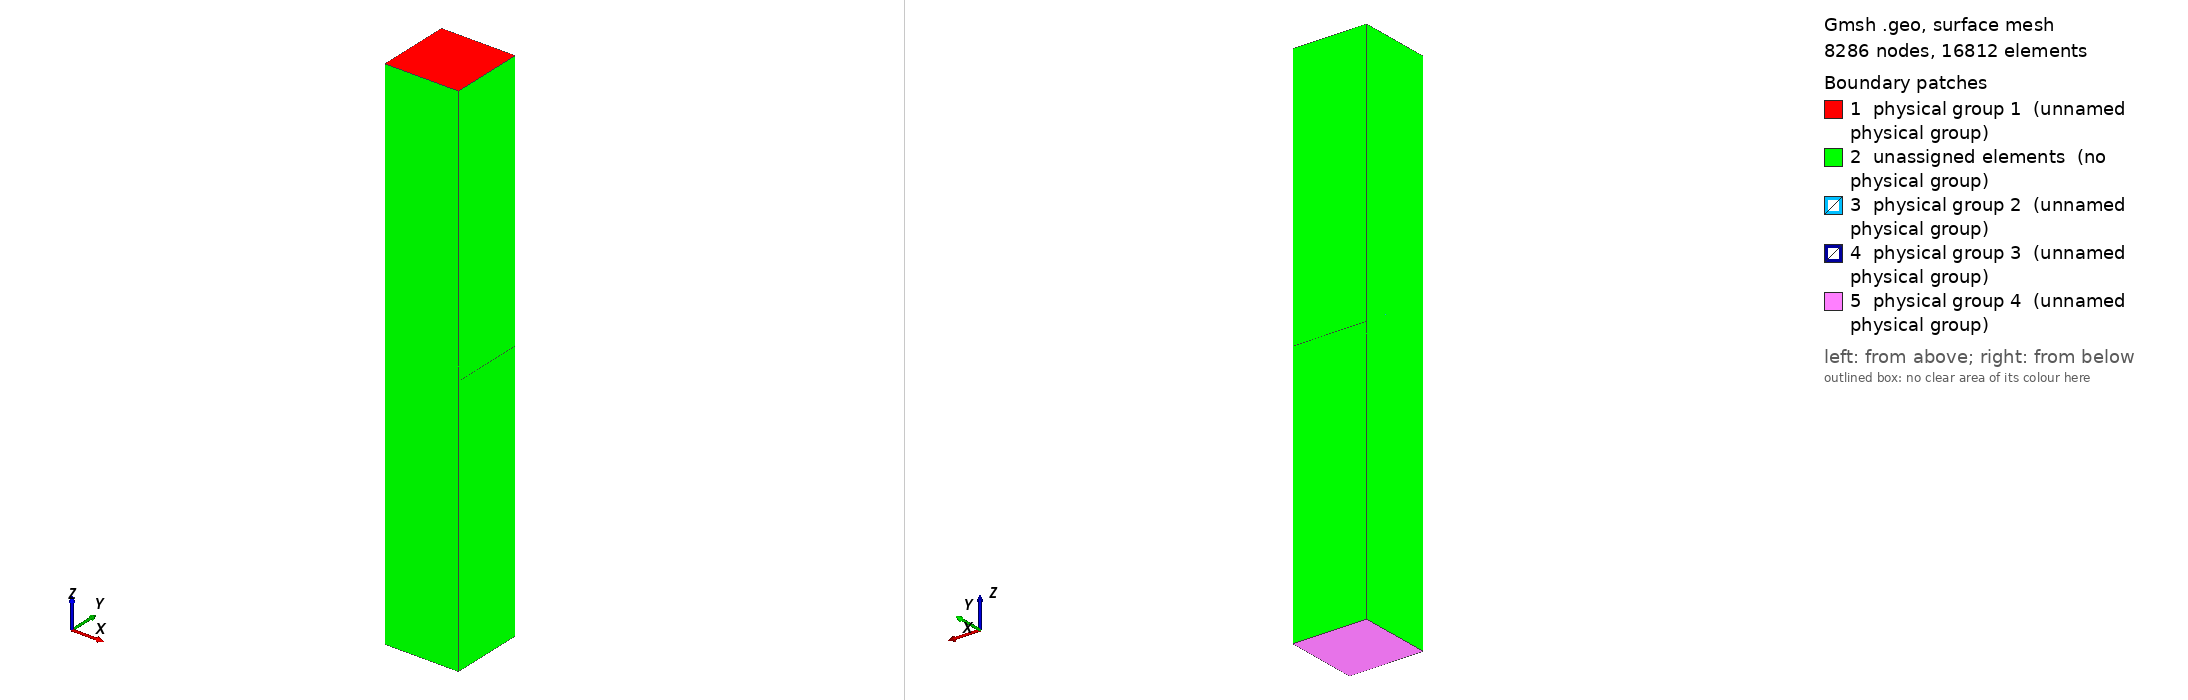

Gmsh geometry script, surface-meshed: 8286 nodes, 16812 surface elements. Boundary patches (legend numbers): 1 physical group 1 (unnamed physical group), 2 unassigned elements (no physical group), 3 physical group 2 (unnamed physical group), 4 physical group 3 (unnamed physical group), 5 physical group 4 (unnamed physical group). Left view from above one corner, right view from below the opposite corner. Legend entries are the model's physical surfaces; 'unassigned elements' are surfaces in no physical group. The drawing asked Gmsh for element sizes between 1% and 20% of the model's largest extent; the script's own settings can give other sizes.

=== GEM_example.geo (drawn) ===
//------------------------------------------------------------------------------------------------------------------
// 	GEM geometry file created by Geovane Grossi - High Energy Physics and Instrumentation Center IFUSP
//	In this unitary cell, we are not using the standard hexagonal pattern of holes.
//	All the lengths are given in microns.
//------------------------------------------------------------------------------------------------------------------	

ref= 5; // Mesh refinement number

R_c=35; //Cooper hole radius

R_d=25; //Dielectric hole radius

E_c=5; //Cooper thickness 

E_d=50;	//Dielectric thickness

a=140;	//Pitch

Z_c=500; //Drift Region thickness

Z_a=-500; //Induction Region thickness

//------------------------------------------------------------------------------------------------------

Point(1) = {0, 0, 0, ref};
Point(2) = {0, R_d, 0, ref};
Point(3) = {R_d, 0, 0, ref};
Point(4) = {-R_d, 0, 0, ref};
Point(5) = {0, -R_d, 0, ref};
Point(6) = {a/2, a/2, 0, ref};
Point(7) = {-a/2, a/2, 0, ref};
Point(8) = {-a/2, -a/2, 0, ref};
Point(9) = {a/2, -a/2, 0, ref};

//------------------------------------------------------------------------------------------------------

Point(11) = {0, 0, E_d/2, ref};
Point(12) = {0, R_c, E_d/2, ref};
Point(13) = {R_c, 0, E_d/2, ref};
Point(14) = {-R_c, 0, E_d/2, ref};
Point(15) = {0, -R_c, E_d/2, ref};
Point(16) = {a/2, a/2, E_d/2, ref};
Point(17) = {-a/2, a/2, E_d/2, ref};
Point(18) = {-a/2, -a/2, E_d/2, ref};
Point(19) = {a/2, -a/2, E_d/2, ref};

//------------------------------------------------------------------------------------------------------

Point(21) = {0, 0, -E_d/2, ref};
Point(22) = {0, R_c, -E_d/2, ref};
Point(23) = {R_c, 0, -E_d/2, ref};
Point(24) = {-R_c, 0, -E_d/2, ref};
Point(25) = {0, -R_c, -E_d/2, ref};
Point(26) = {a/2, a/2, -E_d/2, ref};
Point(27) = {-a/2, a/2, -E_d/2, ref};
Point(28) = {-a/2, -a/2, -E_d/2, ref};
Point(29) = {a/2, -a/2, -E_d/2, ref};

//------------------------------------------------------------------------------------------------------

Point(31) = {0, 0, E_d/2, ref};
Point(32) = {0, R_c, E_d/2, ref};
Point(33) = {R_c, 0, E_d/2, ref};
Point(34) = {-R_c, 0, E_d/2, ref};
Point(35) = {0, -R_c, E_d/2, ref};
Point(36) = {a/2, a/2, E_d/2, ref};
Point(37) = {-a/2, a/2, E_d/2, ref};
Point(38) = {-a/2, -a/2, E_d/2, ref};
Point(39) = {a/2, -a/2, E_d/2, ref};

//------------------------------------------------------------------------------------------------------

Point(41) = {0, 0, E_d/2+E_c, ref};
Point(42) = {0, R_c, E_d/2+E_c, ref};
Point(43) = {R_c, 0, E_d/2+E_c, ref};
Point(44) = {-R_c, 0, E_d/2+E_c, ref};
Point(45) = {0, -R_c, E_d/2+E_c, ref};
Point(46) = {a/2, a/2, E_d/2+E_c, ref};
Point(47) = {-a/2, a/2, E_d/2+E_c, ref};
Point(48) = {-a/2, -a/2, E_d/2+E_c, ref};
Point(49) = {a/2, -a/2, E_d/2+E_c, ref};

//------------------------------------------------------------------------------------------------------

Point(51) = {0, 0, -E_d/2+E_c, ref};
Point(52) = {0, R_c, -E_d/2+E_c, ref};
Point(53) = {R_c, 0, -E_d/2+E_c, ref};
Point(54) = {-R_c, 0, -E_d/2+E_c, ref};
Point(55) = {0, -R_c, -E_d/2+E_c, ref};
Point(56) = {a/2, a/2, -E_d/2+E_c, ref};
Point(57) = {-a/2, a/2, -E_d/2+E_c, ref};
Point(58) = {-a/2, -a/2, -E_d/2+E_c, ref};
Point(59) = {a/2, -a/2, -E_d/2+E_c, ref};

//------------------------------------------------------------------------------------------------------

Point(61) = {a/2, a/2, Z_c, ref};
Point(62) = {a/2, -a/2, Z_c, ref};
Point(63) = {-a/2, a/2, Z_c, ref};
Point(64) = {-a/2, -a/2, Z_c, ref};

Point(65) = {a/2, a/2, Z_a, ref};
Point(66) = {a/2, -a/2, Z_a, ref};
Point(67) = {-a/2, a/2, Z_a, ref};
Point(68) = {-a/2, -a/2, Z_a, ref};

//--------------------------generating the lines--------------------------------------------------------

Line(1) = {63, 61};
Line(2) = {61, 62};
Line(3) = {62, 64};
Line(4) = {64, 63};
Line(5) = {47, 46};
Line(6) = {46, 49};
Line(7) = {49, 48};
Line(8) = {48, 47};
Line(9) = {17, 16};
Line(10) = {16, 19};
Line(11) = {19, 18};
Line(12) = {18, 17};
Line(13) = {7, 6};
Line(14) = {6, 9};
Line(15) = {9, 8};
Line(16) = {8, 7};
Line(17) = {57, 56};
Line(18) = {56, 59};
Line(19) = {59, 58};
Line(20) = {58, 57};
Line(21) = {27, 26};
Line(22) = {26, 29};
Line(23) = {29, 28};
Line(24) = {28, 27};
Line(25) = {67, 68};
Line(26) = {68, 66};
Line(27) = {66, 65};
Line(28) = {65, 67};
Circle(29) = {42, 41, 43};
Circle(30) = {43, 41, 45};
Circle(31) = {45, 41, 44};
Circle(32) = {44, 41, 42};
Circle(33) = {12, 11, 13};
Circle(34) = {13, 11, 15};
Circle(35) = {15, 11, 14};
Circle(36) = {14, 11, 12};
Circle(37) = {2, 1, 3};
Circle(38) = {3, 1, 5};
Circle(39) = {5, 1, 4};
Circle(40) = {4, 1, 2};
Circle(41) = {55, 51, 53};
Circle(42) = {53, 51, 52};
Circle(43) = {52, 51, 54};
Circle(44) = {54, 51, 55};
Circle(45) = {22, 21, 23};
Circle(46) = {23, 21, 25};
Circle(47) = {25, 21, 24};
Circle(48) = {24, 21, 22};
Line(49) = {61, 46};
Line(50) = {46, 16};
Line(51) = {16, 6};
Line(52) = {6, 56};
Line(53) = {56, 26};
Line(54) = {26, 65};
Line(55) = {63, 47};
Line(56) = {47, 17};
Line(57) = {17, 7};
Line(58) = {7, 57};
Line(59) = {57, 27};
Line(60) = {27, 67};
Line(61) = {68, 28};
Line(62) = {28, 58};
Line(63) = {58, 8};
Line(64) = {8, 18};
Line(65) = {18, 48};
Line(66) = {48, 64};
Line(67) = {62, 49};
Line(68) = {49, 19};
Line(69) = {19, 9};
Line(70) = {9, 59};
Line(71) = {59, 29};
Line(72) = {29, 66};
Line(73) = {45, 15};
Line(74) = {15, 5};
Line(75) = {5, 55};
Line(76) = {42, 12};
Line(77) = {12, 2};
Line(78) = {2, 52};
Line(79) = {52, 22};
Line(80) = {24, 54};
Line(81) = {54, 4};
Line(82) = {4, 14};
Line(83) = {14, 44};
Line(84) = {55, 25};
Line(85) = {43, 13};
Line(86) = {13, 3};
Line(87) = {3, 53};
Line(88) = {53, 23};

//--------------------------generating the surfaces-----------------------------------------------------

Line Loop(89) = {3, 4, 1, 2};
//+
Plane Surface(90) = {89};
//+
Line Loop(91) = {5, -49, -1, 55};
//+
Plane Surface(92) = {91};
//+
Line Loop(93) = {4, 55, -8, 66};
//+
Plane Surface(94) = {93};
//+
Line Loop(95) = {7, 66, -3, 67};
//+
Plane Surface(95) = {95};
//+
Line Loop(96) = {6, -67, -2, 49};
//+
Plane Surface(96) = {96};
//+
Line Loop(97) = {5, 6, 7, 8};
//+
Line Loop(98) = {30, 31, 32, 29};
//+
Plane Surface(97) = {97, 98};
//+
Line Loop(99) = {33, 34, 35, 36};
//+
Line Loop(100) = {11, 12, 9, 10};
//+
Plane Surface(98) = {99, 100};
//+
Line Loop(101) = {6, 68, -10, -50};
//+
Plane Surface(99) = {101};
//+
Line Loop(102) = {56, 9, -50, -5};
//+
Plane Surface(100) = {102};
//+
Line Loop(103) = {56, -12, 65, 8};
//+
Plane Surface(101) = {103};
//+
Line Loop(104) = {65, -7, 68, 11};
//+
Plane Surface(102) = {104};
//+
Line Loop(105) = {42, 43, 44, 41};
//+
Line Loop(106) = {18, 19, 20, 17};
//+
Plane Surface(103) = {105, 106};
//+
Line Loop(107) = {46, 47, 48, 45};
//+
Line Loop(108) = {21, 22, 23, 24};
//+
Plane Surface(104) = {107, 108};
//+
Line Loop(109) = {62, -19, 71, 23};
//+
Plane Surface(105) = {109};
//+
Line Loop(110) = {71, -22, -53, 18};
//+
Plane Surface(106) = {110};
//+
Line Loop(111) = {53, -21, -59, 17};
//+
Plane Surface(107) = {111};
//+
Line Loop(112) = {51, 14, -69, -10};
//+
Plane Surface(108) = {112};
//+
Line Loop(113) = {61, -23, 72, -26};
//+
Plane Surface(109) = {113};
//+
Line Loop(114) = {25, 61, 24, 60};
//+
Plane Surface(110) = {114};
//+
Line Loop(115) = {60, -28, -54, -21};
//+
Plane Surface(111) = {115};
//+
Line Loop(116) = {72, 27, -54, 22};
//+
Plane Surface(112) = {116};
//+
Line Loop(117) = {27, 28, 25, 26};
//+
Plane Surface(113) = {117};
//+
Line Loop(118) = {14, 70, -18, -52};
//+
Plane Surface(114) = {118};
//+
Line Loop(119) = {15, -63, -19, -70};
//+
Plane Surface(115) = {119};
//+
Line Loop(120) = {63, 16, 58, -20};
//+
Plane Surface(116) = {120};
//+
Line Loop(121) = {57, -16, 64, 12};
//+
Plane Surface(117) = {121};
//+
Line Loop(122) = {20, 59, -24, 62};
//+
Plane Surface(118) = {122};
//+
Line Loop(123) = {57, 13, -51, -9};
//+
Plane Surface(119) = {123};
//+
Line Loop(124) = {13, 52, -17, -58};
//+
Plane Surface(120) = {124};
//+
Line Loop(125) = {11, -64, -15, -69};
//+
Plane Surface(121) = {125};
//+
Line Loop(126) = {32, 76, -36, 83};
//+
Surface(122) = {126};
//+
Line Loop(127) = {76, 33, -85, -29};
//+
Surface(123) = {127};
//+
Line Loop(128) = {83, -31, 73, 35};
//+
Surface(124) = {128};
//+
Line Loop(129) = {73, -34, -85, 30};
//+
Surface(125) = {129};
//+
Line Loop(130) = {86, 38, -74, -34};
//+
Surface(126) = {130};
//+
Line Loop(131) = {35, -82, -39, -74};
//+
Surface(127) = {131};
//+
Line Loop(132) = {82, 36, 77, -40};
//+
Surface(128) = {132};
//+
Line Loop(133) = {77, 37, -86, -33};
//+
Surface(129) = {133};
//+
Line Loop(134) = {39, -81, 44, -75};
//+
Surface(130) = {134};
//+
Line Loop(135) = {40, 78, 43, 81};
//+
Surface(131) = {135};
//+
Line Loop(136) = {37, 87, 42, -78};
//+
Surface(132) = {136};
//+
Line Loop(137) = {38, 75, 41, -87};
//+
Surface(133) = {137};
//+
Line Loop(138) = {41, 88, 46, -84};
//+
Surface(134) = {138};
//+
Line Loop(139) = {44, 84, 47, 80};
//+
Surface(135) = {139};
//+
Line Loop(140) = {80, -43, 79, -48};
//+
Surface(136) = {140};
//+
Line Loop(141) = {88, -45, -79, -42};
//+
Surface(137) = {141};
//+
Surface Loop(1) = {92, 96, 95, 94, 90, 97, 123, 122, 124, 125, 129, 128, 127, 130, 131, 132, 133, 126, 113, 112, 109, 110, 111, 104, 134, 137, 136, 135};
//+
//-------------------------------generating volumes -----------------------------------------------------------------------------

Volume(1) = {1}; //Gas volume
//+
Surface Loop(2) = {99, 102, 101, 100, 97, 123, 122, 124, 125, 98};
//+
Volume(2) = {2}; //Upper cooper
//+
Surface Loop(3) = {137, 134, 104, 135, 136, 103, 105, 118, 107, 106};
//+
Volume(3) = {3}; //Lower cooper
//+
Surface Loop(4) = {108, 119, 117, 116, 115, 121, 114, 120, 98, 103, 129, 128, 127, 130, 131, 132, 133, 126};
//+
Volume(4) = {4}; //Dielectric

//------------------------------------------------------------------------------------------------------------------------------
//Physical Bodies

Physical Volume(1) = {1};
//+
Physical Volume(2) = {2};
//+
Physical Volume(3) = {3};
//+
Physical Volume(4) = {4};
//+
//------------------------------------------------------------------------------------------------------------------------------
//Physical surfaces

Physical Surface(1) = {90};  //cathode

Physical Surface(2) = {97,122,123,124,125}; //Top electrode

Physical Surface(3) = {104,134,135,136,137}; //Bottom electrode

Physical Surface(4) = {113};  //anode
